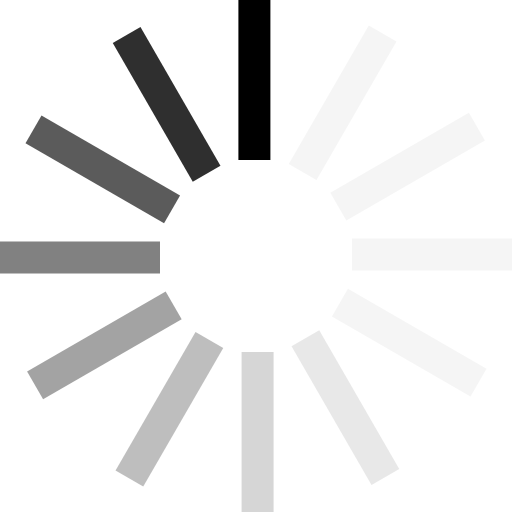
t = 0.00 s
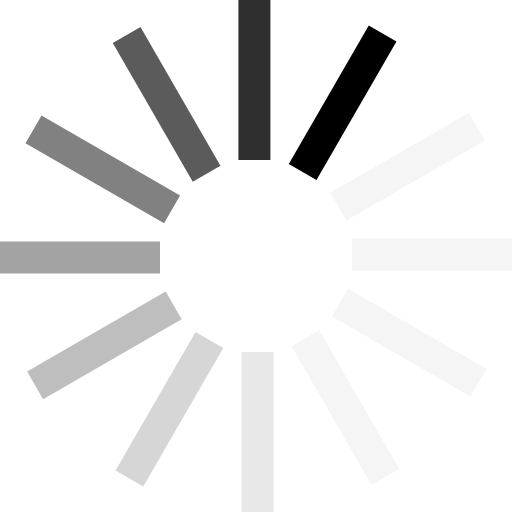
t = 0.15 s
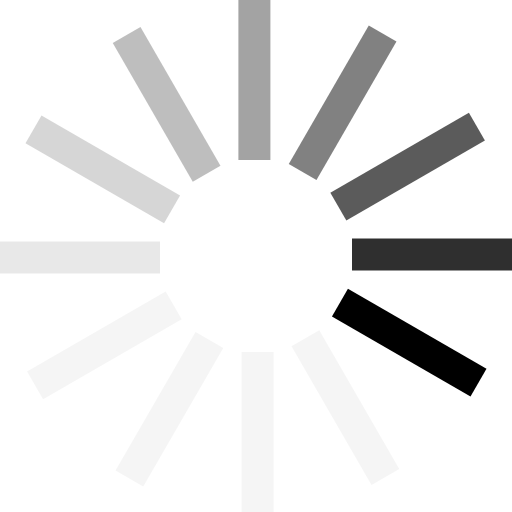
t = 0.33 s
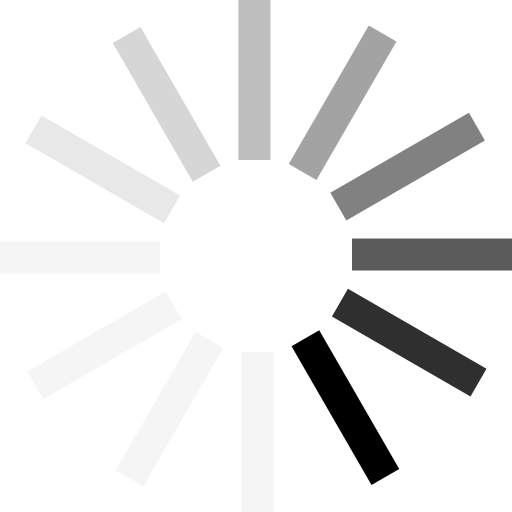
t = 0.48 s
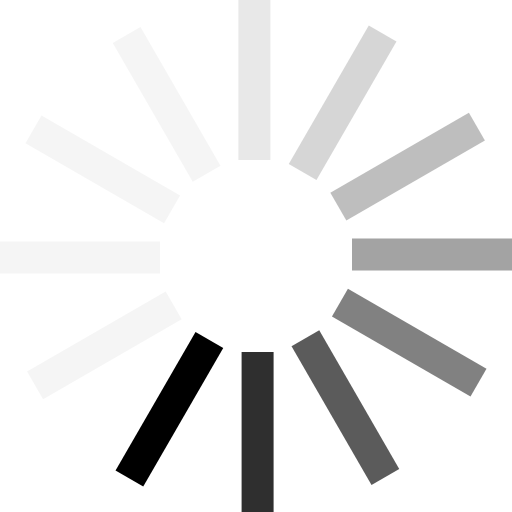
t = 0.63 s
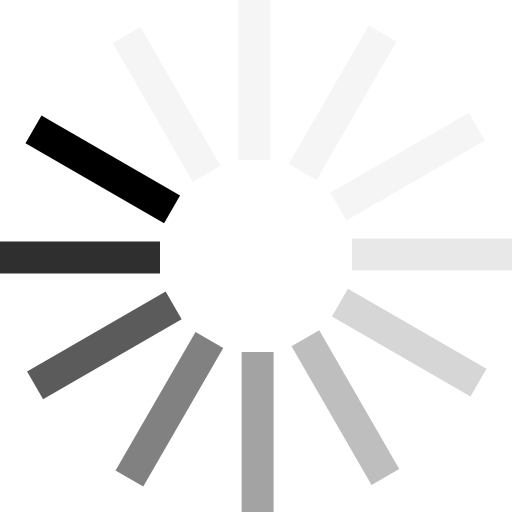
t = 0.81 s

The animated SVG that drew these frames (rendered in a browser with its animation timeline set to each time). Animation: 1 SMIL element (animateTransform=1); one cycle of 0.96 s, repeats indefinitely.

<svg xmlns:svg="http://www.w3.org/2000/svg" xmlns="http://www.w3.org/2000/svg" xmlns:xlink="http://www.w3.org/1999/xlink" version="1.0" width="100px" height="100px" viewBox="0 0 128 128" xml:space="preserve"><g><path d="M59.6 0h8v40h-8V0z" fill="#000000" fill-opacity="1"/><path d="M59.6 0h8v40h-8V0z" fill="#cccccc" fill-opacity="0.2" transform="rotate(30 64 64)"/><path d="M59.6 0h8v40h-8V0z" fill="#cccccc" fill-opacity="0.2" transform="rotate(60 64 64)"/><path d="M59.6 0h8v40h-8V0z" fill="#cccccc" fill-opacity="0.2" transform="rotate(90 64 64)"/><path d="M59.6 0h8v40h-8V0z" fill="#cccccc" fill-opacity="0.2" transform="rotate(120 64 64)"/><path d="M59.6 0h8v40h-8V0z" fill="#b2b2b2" fill-opacity="0.3" transform="rotate(150 64 64)"/><path d="M59.6 0h8v40h-8V0z" fill="#999999" fill-opacity="0.4" transform="rotate(180 64 64)"/><path d="M59.6 0h8v40h-8V0z" fill="#7f7f7f" fill-opacity="0.5" transform="rotate(210 64 64)"/><path d="M59.6 0h8v40h-8V0z" fill="#666666" fill-opacity="0.6" transform="rotate(240 64 64)"/><path d="M59.6 0h8v40h-8V0z" fill="#4c4c4c" fill-opacity="0.7" transform="rotate(270 64 64)"/><path d="M59.6 0h8v40h-8V0z" fill="#333333" fill-opacity="0.8" transform="rotate(300 64 64)"/><path d="M59.6 0h8v40h-8V0z" fill="#191919" fill-opacity="0.9" transform="rotate(330 64 64)"/><animateTransform attributeName="transform" type="rotate" values="0 64 64;30 64 64;60 64 64;90 64 64;120 64 64;150 64 64;180 64 64;210 64 64;240 64 64;270 64 64;300 64 64;330 64 64" calcMode="discrete" dur="960ms" repeatCount="indefinite"></animateTransform></g></svg>
